87-way image classification set "gemstone" from GitHub (minh-me/train-model); label vocabulary: alexandrite, almandine, amazonite, amber, amethyst, ametrine, andalusite, andradite, aquamarine, green aventurine, yellow aventurine, benitoite, golden beryl, bixbite, bloodstone, blue lace agate, carnelian, cats eye, chalcedony, blue chalcedony, chrome diopside, chrysoberyl, chrysocolla, chrysoprase, citrine, coral, danburite, diamond, diaspore, dumortierite, emerald, fluorite, red garnet, goshenite, grossular, hessonite, hiddenite, iolite, jade, jasper, kunzite, kyanite, labradorite, lapis lazuli, larimar, malachite, moonstone, morganite, black onyx, green onyx, red onyx, opal, pearl, peridot, prehnite, pyrite, pyrope, beer quartz, lemon quartz, rose quartz, rutilated quartz, smoky quartz, rhodochrosite, rhodolite, rhodonite, ruby, blue sapphire, pink sapphire, purple sapphire, yellow sapphire, scapolite, serpentine, sodalite, spessartite, sphene, spinel, spodumene, sunstone, tanzanite, tigers eye, topaz, tourmaline, tsavorite, turquoise, variscite, zircon, zoisite.

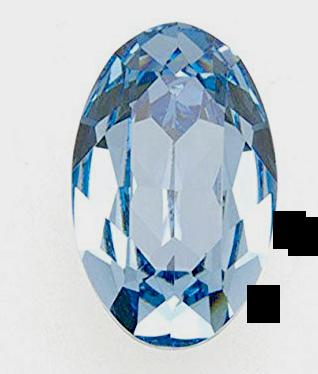
Label: aquamarine

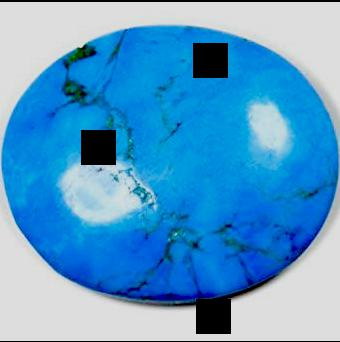
Label: turquoise

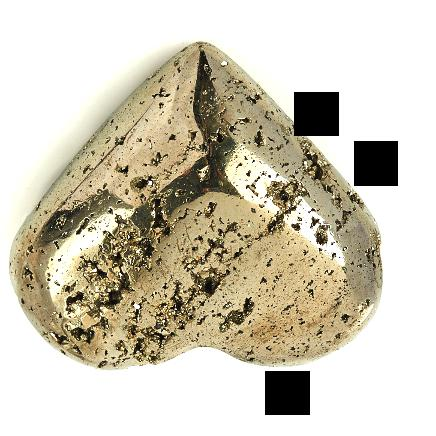
Label: pyrite

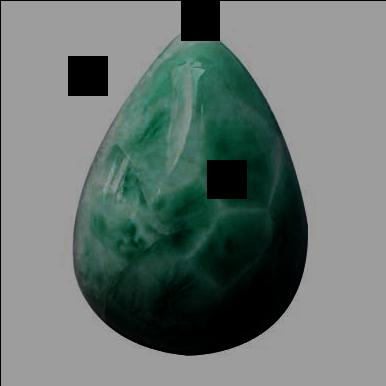
Label: larimar

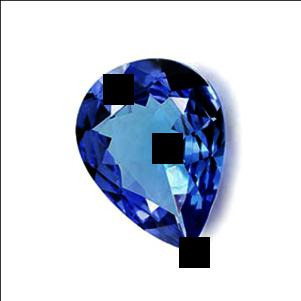
Label: tanzanite

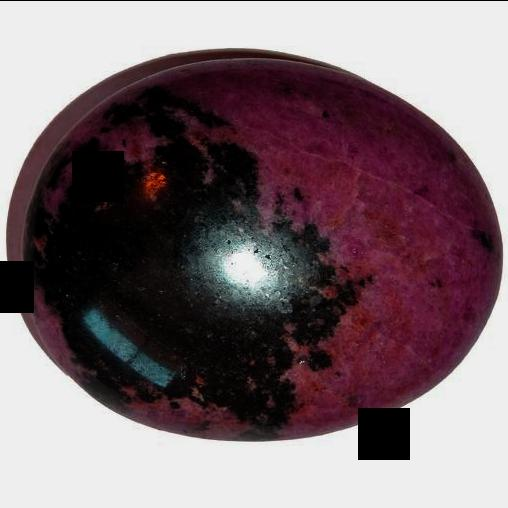
Label: rhodonite
